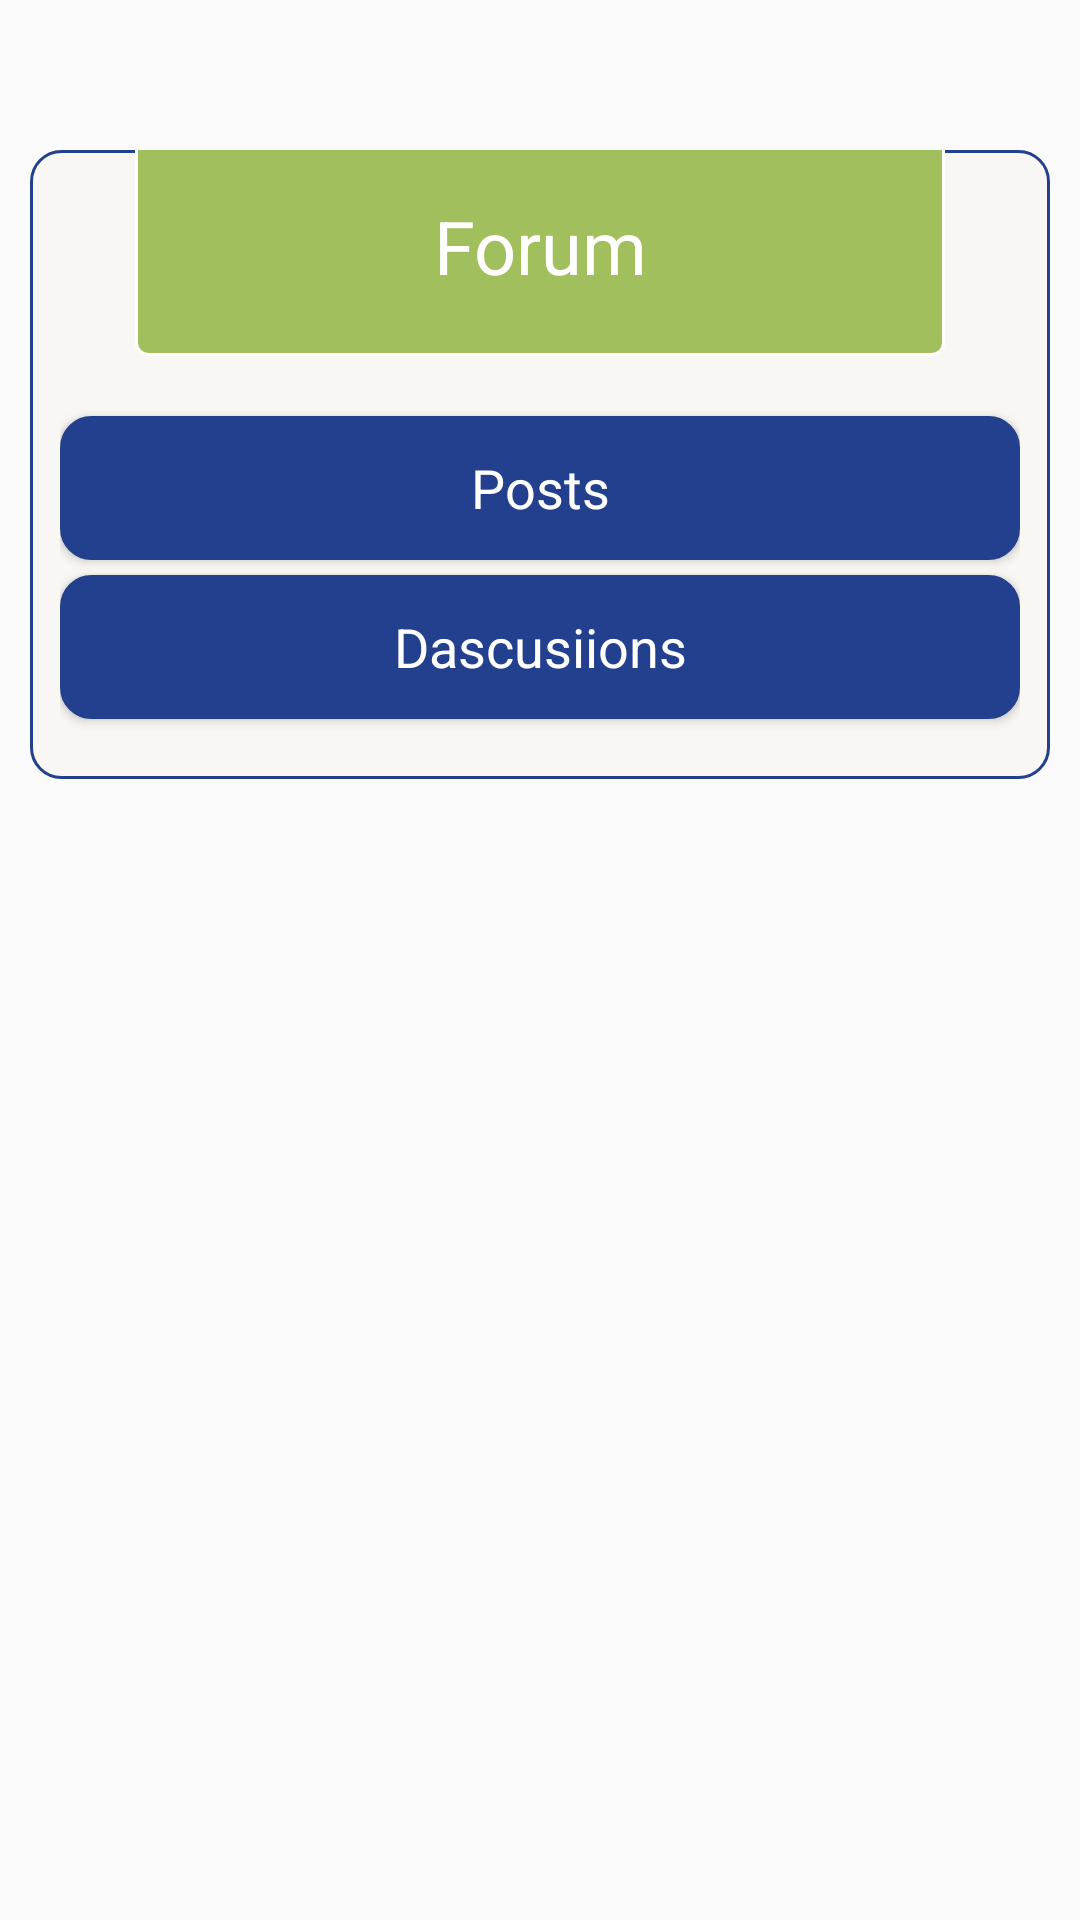

Layout XML and referenced resources for this Android screen:
<!-- AndroidManifest.xml: application theme AppTheme -->
<!-- res/layout/fragment_fourm_post.xml -->
<?xml version="1.0" encoding="utf-8"?>
<RelativeLayout xmlns:android="http://schemas.android.com/apk/res/android"
    xmlns:tools="http://schemas.android.com/tools"
    android:layout_width="match_parent"
    android:layout_height="match_parent"
    tools:context=".fourm_post">

    <LinearLayout
        android:layout_width="match_parent"
        android:layout_height="wrap_content"
        android:layout_marginLeft="10dp"
        android:layout_marginRight="10dp"
        android:layout_marginTop="50dp"
        android:background="@drawable/bg_rectangle"
        android:orientation="vertical"
        android:paddingBottom="10dp"
        android:paddingLeft="10dp"
        android:paddingRight="10dp">

        <TextView
            android:id="@+id/txt_furom"
            android:layout_width="match_parent"
            android:layout_height="wrap_content"
            android:layout_marginBottom="20dp"
            android:layout_marginLeft="25dp"
            android:layout_marginRight="25dp"
            android:layout_marginTop="-5dp"
            android:background="@drawable/header"
            android:gravity="center"
            android:padding="20dp"
            android:text="@string/forum"
            android:textColor="#fff"
            android:textSize="12pt" />

        <Button
            android:id="@+id/btnPost"
            android:layout_width="match_parent"
            android:layout_height="wrap_content"
            android:layout_marginBottom="5dp"
            android:background="@drawable/style_login"
            android:padding="10dp"
            android:text="@string/posts"
            android:textAppearance="@style/TextAppearance.AppCompat.Body1"
            android:textColor="#fff"
            android:textSize="18sp" />

        <Button
            android:id="@+id/btnDa"
            android:layout_width="match_parent"
            android:layout_height="wrap_content"
            android:layout_marginBottom="10dp"
            android:background="@drawable/style_login"
            android:padding="10dp"
            android:text="@string/Dascusiion"
            android:textAppearance="@style/TextAppearance.AppCompat.Body1"
            android:textColor="#fff"
            android:textSize="18sp" />

    </LinearLayout>

</RelativeLayout>
<!-- resources referenced by this layout -->
<resources>
  <!-- drawable bg_rectangle (drawable) -->
  <?xml version="1.0" encoding="UTF-8"?>
  <shape xmlns:android="http://schemas.android.com/apk/res/android">
      <solid android:color="@color/white1"/>
      <stroke android:width="1dp" android:color="#23408e" />
      <corners android:radius="10dp"/>
      <padding android:left="0dp" android:top="0dp" android:right="0dp"
          android:bottom="0dp" />
  </shape>
  <!-- drawable header (drawable) -->
  <?xml version="1.0" encoding="utf-8"?>
  <selector xmlns:android="http://schemas.android.com/apk/res/android">
  
      <item>
          <shape android:shape="rectangle">
              <stroke android:width="1dp" android:color="#fff">
  
              </stroke>
              <corners android:radius="4dp">
  
              </corners>
              <gradient android:angle="45"
                  android:startColor="#FFA1BF5D"
                  android:endColor="#FFA1BF5D"/>
  
          </shape>
  
      </item>
  </selector>
  <!-- drawable style_login (drawable) -->
  <?xml version="1.0" encoding="utf-8"?>
  <selector xmlns:android="http://schemas.android.com/apk/res/android">
      <item android:state_pressed="true">
          <shape android:shape="rectangle">
              <stroke android:width="1dp" android:color="#6e7b9c">
  
              </stroke>
              <corners android:radius="15dp">
  
              </corners>
              <gradient android:angle="45"
                  android:startColor="#375094"
                  android:endColor="#a4afcc"/>
  
          </shape>
  
      </item>
      <item>
          <shape android:shape="rectangle">
              <stroke android:width="1dp" android:color="#23408e">
  
              </stroke>
              <corners android:radius="10dp">
  
              </corners>
              <gradient android:angle="45"
                  android:startColor="#23408e"
                  android:endColor="#23408e"/>
  
          </shape>
  
      </item>
  
  </selector>
  <string name="Dascusiion">Dascusiions </string>
  <string name="forum">Forum</string>
  <string name="posts">Posts </string>
  <style name="AppTheme" parent="Theme.AppCompat.Light.DarkActionBar">
          
          <item name="colorPrimary">@color/colorPrimary</item>
          <item name="colorPrimaryDark">@color/colorPrimaryDark</item>
          <item name="colorAccent">@color/colorAccent</item>
      </style>
  <color name="white1">#f9f7f4</color>
  <color name="colorPrimary">#FFA1BF5D</color>
  <color name="colorPrimaryDark">#FFA1BF5D</color>
  <color name="colorAccent">#FF4081</color>
</resources>
